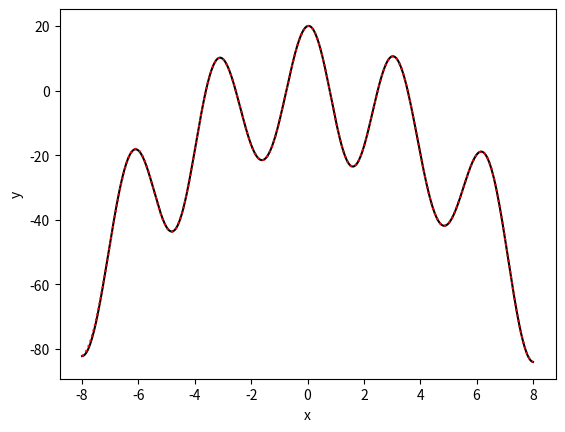

Python code for this plot:
import numpy as np
import matplotlib.pyplot as plt

# y = -x^2 + sin(3x)+20cos(2x)
def f(x):
    return -x*x + np.sin(3*x) + 20*np.cos(2*x)

# y = e^(-(x-xc)^2/2)
def gaussian(x,xc):
    return np.exp(-(x-xc)**2/(2*(1**2)))

# get w from y' = \sum w_i\phi |x'-xc|
def calculate_weights(x_sample,y_sample):
    num = len(y_sample)
    int_matrix = np.asmatrix(np.zeros((num,num)))
    for i in range(num):
        int_matrix[i,:] = gaussian(x_sample, x_sample[i])
    w = int_matrix.I * np.asmatrix(y_sample).T      
    return w

# y' = \sum w_i\phi |x'-xc|
def calculate_rbf_value(w,x_sample,x):
    num = len(x)
    y_= np.zeros(num)
    for i in range(num):
        for k in range(len(w)):
            y_[i] = y_[i] + w[k]*gaussian(x[i],x_sample[k])
    return y_

def draw_kernels(x_samples,w):
    for i in range(len(x_samples)):
        x = x_samples[i]
        x_ = np.linspace(x-2,x+2,100)
        y_ = []
        for a in x_:
            y_.append(w[i]*gaussian(a,x))
        y_ = np.array(y_).reshape(100,-1)
        plt.plot(x_,y_,'m:')

if __name__ == '__main__':
    sample_cnt = 20
    x_start, x_end = -8, 8

    x = np.linspace(x_start,x_end,500)
    y = f(x)
    x_sample = np.linspace(x_start,x_end,sample_cnt)
    y_sample = f(x_sample)
    w = calculate_weights(x_sample,y_sample)
    y_fit = calculate_rbf_value(w,x_sample,x)

    plt.figure(1)
    plt.plot(x,y_fit,'k')
    plt.plot(x,y,'r:')
    plt.ylabel('y')
    plt.xlabel('x')
     
    plt.show()
